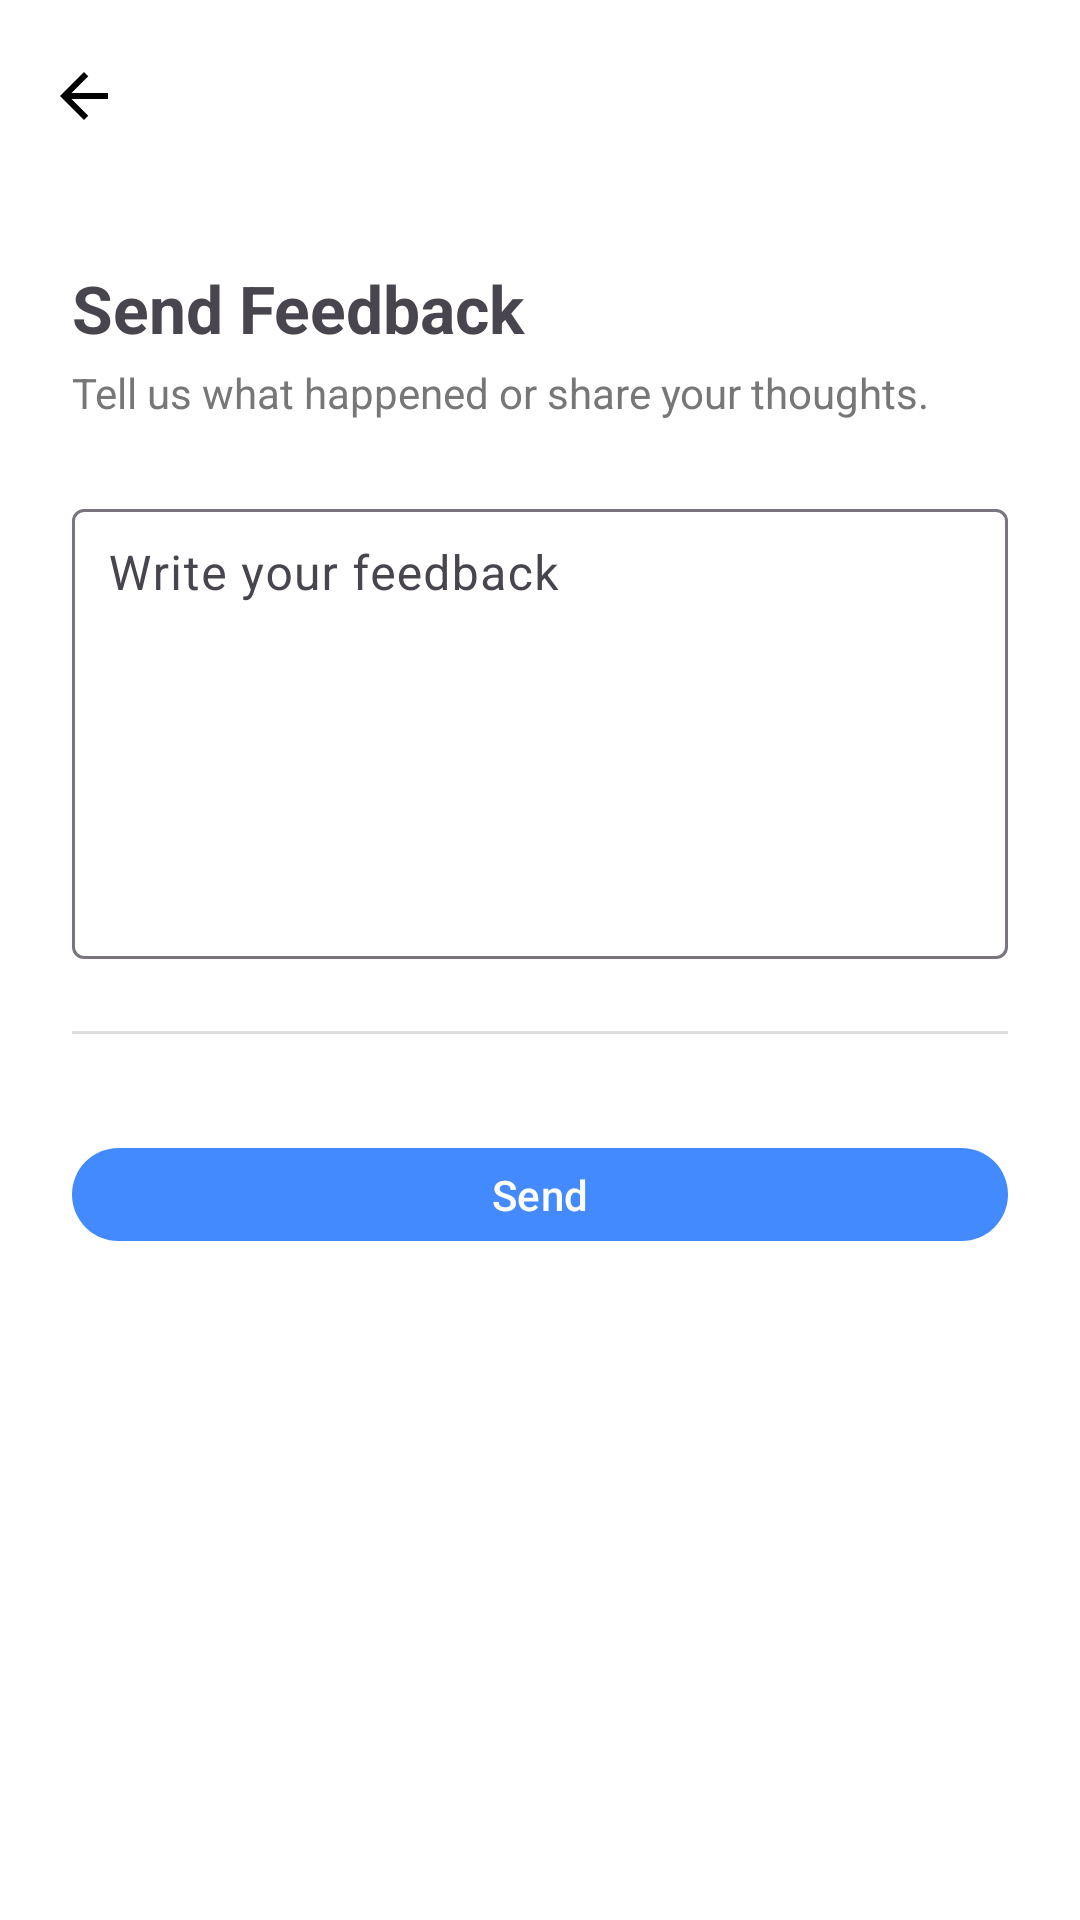

Layout XML and referenced resources for this Android screen:
<!-- AndroidManifest.xml: application theme Theme.VocabNotes -->
<!-- res/layout/fragment_feedback.xml -->
<?xml version="1.0" encoding="utf-8"?>
<androidx.coordinatorlayout.widget.CoordinatorLayout xmlns:android="http://schemas.android.com/apk/res/android"
    xmlns:app="http://schemas.android.com/apk/res-auto"
    xmlns:tools="http://schemas.android.com/tools"
    android:layout_width="match_parent"
    android:layout_height="match_parent"
    android:background="@color/settings"
    tools:context=".ui.setting.SettingsFragment">

    <com.google.android.material.appbar.AppBarLayout
        android:layout_width="match_parent"
        android:layout_height="wrap_content"
        app:elevation="0dp">

        <com.google.android.material.appbar.MaterialToolbar
            android:id="@+id/toolbar_feedback"
            android:layout_width="match_parent"
            android:layout_height="?attr/actionBarSize"
            app:navigationIcon="@drawable/baseline_arrow_back_24" />
    </com.google.android.material.appbar.AppBarLayout>

    <LinearLayout
        android:layout_width="match_parent"
        android:layout_height="match_parent"
        android:background="?android:colorBackground"
        android:orientation="vertical"
        android:padding="24dp"
        app:layout_behavior="com.google.android.material.appbar.AppBarLayout$ScrollingViewBehavior">

        
        <TextView
            android:id="@+id/tvTitle"
            android:layout_width="wrap_content"
            android:layout_height="wrap_content"
            android:layout_marginBottom="4dp"
            android:text="Send Feedback"
            android:textSize="22sp"
            android:textStyle="bold" />

        
        <TextView
            android:layout_width="wrap_content"
            android:layout_height="wrap_content"
            android:layout_marginBottom="24dp"
            android:text="Tell us what happened or share your thoughts."
            android:textColor="#777"
            android:textSize="14sp" />

        
        <com.google.android.material.textfield.TextInputLayout
            android:id="@+id/tilFeedback"
            android:layout_width="match_parent"
            android:layout_height="wrap_content"
            android:hint="Write your feedback">

            <com.google.android.material.textfield.TextInputEditText
                android:id="@+id/etFeedback"
                android:layout_width="match_parent"
                android:layout_height="150dp"
                android:gravity="top"
                android:inputType="textMultiLine"
                android:maxLines="6"
                android:padding="12dp" />
        </com.google.android.material.textfield.TextInputLayout>

        
        <View
            android:layout_width="match_parent"
            android:layout_height="1dp"
            android:layout_marginTop="24dp"
            android:layout_marginBottom="24dp"
            android:background="#DDD" />

        
        <com.google.android.material.button.MaterialButton
            android:id="@+id/btnSend"
            android:layout_width="match_parent"
            android:layout_height="wrap_content"
            android:insetTop="14dp"
            android:insetBottom="14dp"
            android:text="Send"
            android:textColor="@color/white" />
    </LinearLayout>
</androidx.coordinatorlayout.widget.CoordinatorLayout>
<!-- resources referenced by this layout -->
<resources>
  <color name="settings">#F1F1F1</color>
  <color name="white">#FFFFFFFF</color>
  <!-- drawable baseline_arrow_back_24 (drawable) -->
  <vector xmlns:android="http://schemas.android.com/apk/res/android"
      android:width="24dp"
      android:height="24dp"
      android:autoMirrored="true"
      android:tint="@color/onPrimary"
      android:viewportWidth="24"
      android:viewportHeight="24">
  
      <path
          android:fillColor="@android:color/black"
          android:pathData="M20,11H7.83l5.59,-5.59L12,4l-8,8 8,8 1.41,-1.41L7.83,13H20v-2z" />
  
  </vector>
  <style name="Theme.VocabNotes" parent="Theme.Material3.DayNight.NoActionBar">
          
          <item name="colorPrimary">@color/blue</item>
          <item name="colorPrimaryVariant">@color/blue</item>
          <item name="colorOnPrimary">@color/black</item>
          <item name="colorPrimaryContainer">@color/blue</item>
          <item name="colorOnPrimaryContainer">@color/white</item>
          <item name="colorSurface">@color/white</item>
          <item name="colorSurfaceContainer">@color/white</item>
          <item name="colorSurfaceVariant">@color/white</item>
          <item name="android:colorBackground">@color/white</item>
          <item name="android:statusBarColor">@color/white</item>
          <item name="android:windowLightStatusBar">true</item>
          <item name="actionBarStyle">@style/Widget.App.ActionBar</item>
  
          <item name="colorControlNormal">@color/onPrimary</item>
          <item name="popupTheme">@style/Theme.VocabNotes.PopupOverlay</item>"&gt;
  
  
  
  
  
  
  
  
  
  
          
          
          
  
          
  
  
  
          
  
          
  
  
  
  
  
      </style>
  <color name="onPrimary">#000000</color>
  <color name="blue">#448AFF</color>
  <color name="black">#FF000000</color>
  <style name="Widget.App.ActionBar" parent="Widget.Material3.Toolbar">
          <item name="titleTextColor">@color/black</item>
          <item name="navigationIconTint">@color/onPrimary</item>
          <item name="android:elevation">4dp</item>
      </style>
  <style name="Theme.VocabNotes.PopupOverlay" parent="ThemeOverlay.AppCompat.Light" />
</resources>
